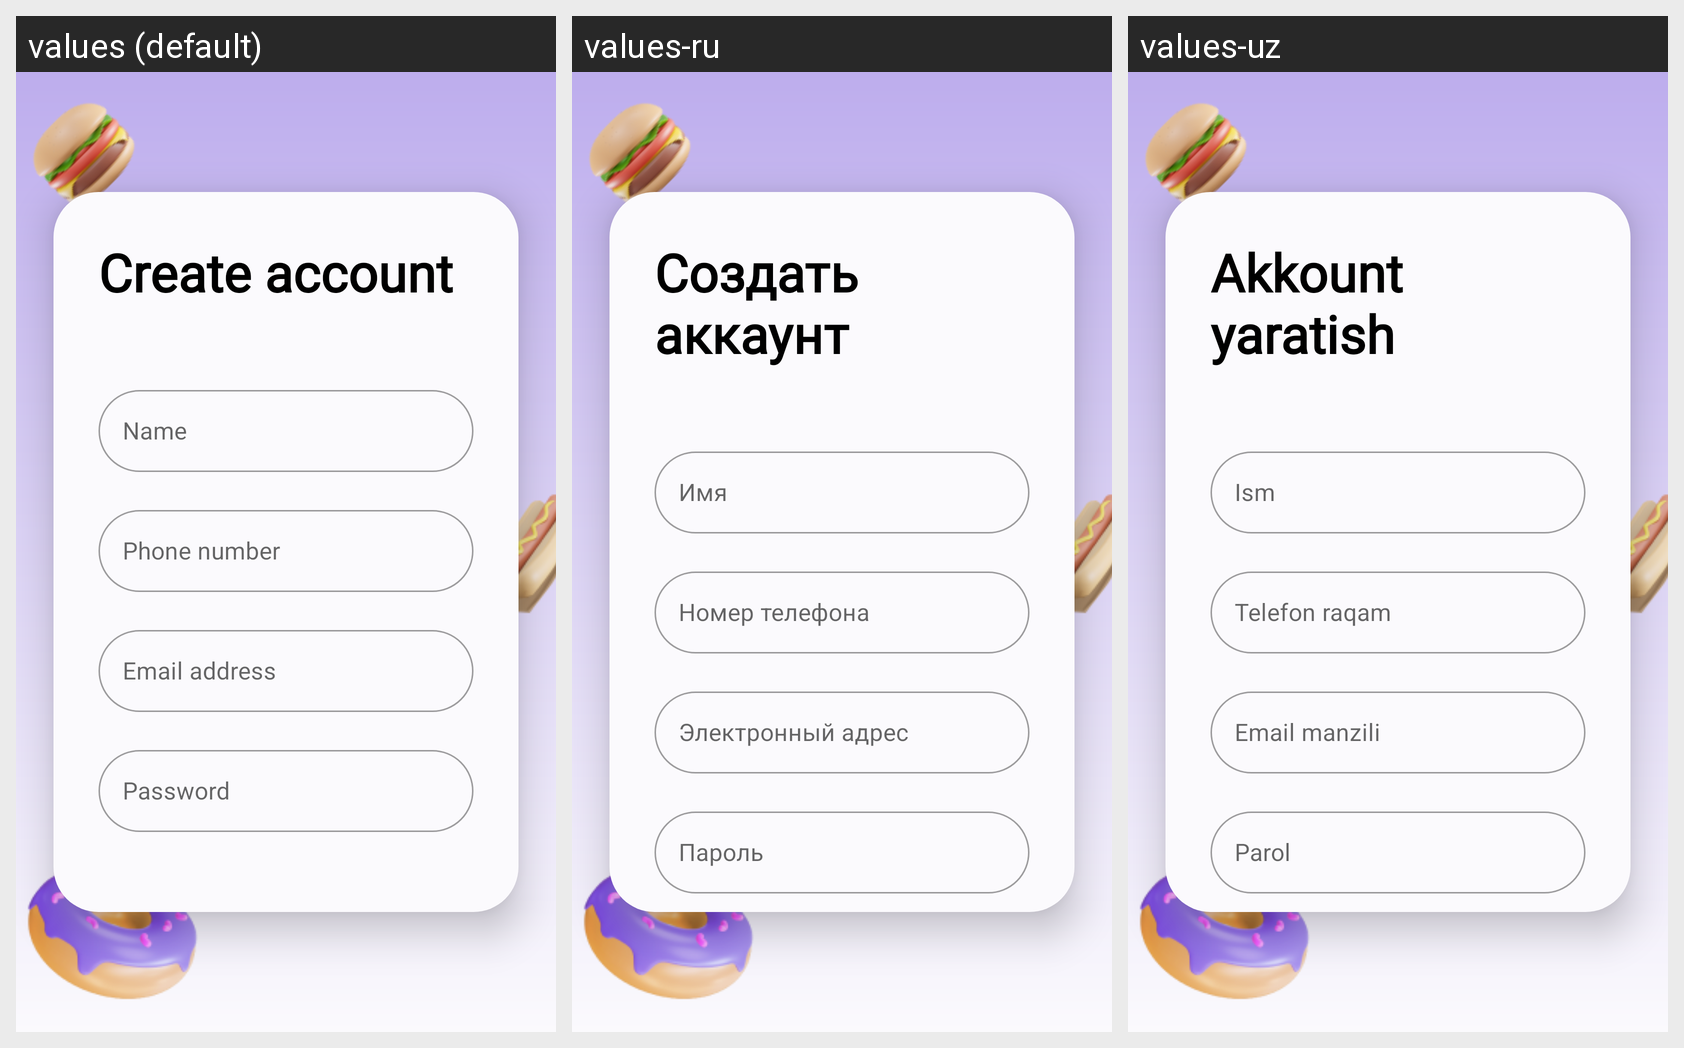

The same Android screen rendered under several of its app's locales, left to right. List the strings drawn on it with the default value and each locale's translation.
Android screen res/layout/activity_registration.xml rendered under 3 locales, left to right: values (default), values-ru, values-uz. Device: Nexus 5 (rendered at 1080×1920; each locale shown at half size, 540×960, under a caption strip naming it); theme Theme.SecondProjectForBSB.
Strings drawn on this screen, with the default value and each locale's value (text and hints the layout hard-codes, and strings that could not be matched under every locale, appear in the picture but are not listed):

create_account
  values: Create account
  values-ru: Создать аккаунт
  values-uz: Akkount yaratish

name
  values: Name
  values-ru: Имя
  values-uz: Ism

phone_number
  values: Phone number
  values-ru: Номер телефона
  values-uz: Telefon raqam

email_address
  values: Email address
  values-ru: Электронный адрес
  values-uz: Email manzili

password
  values: Password
  values-ru: Пароль
  values-uz: Parol
